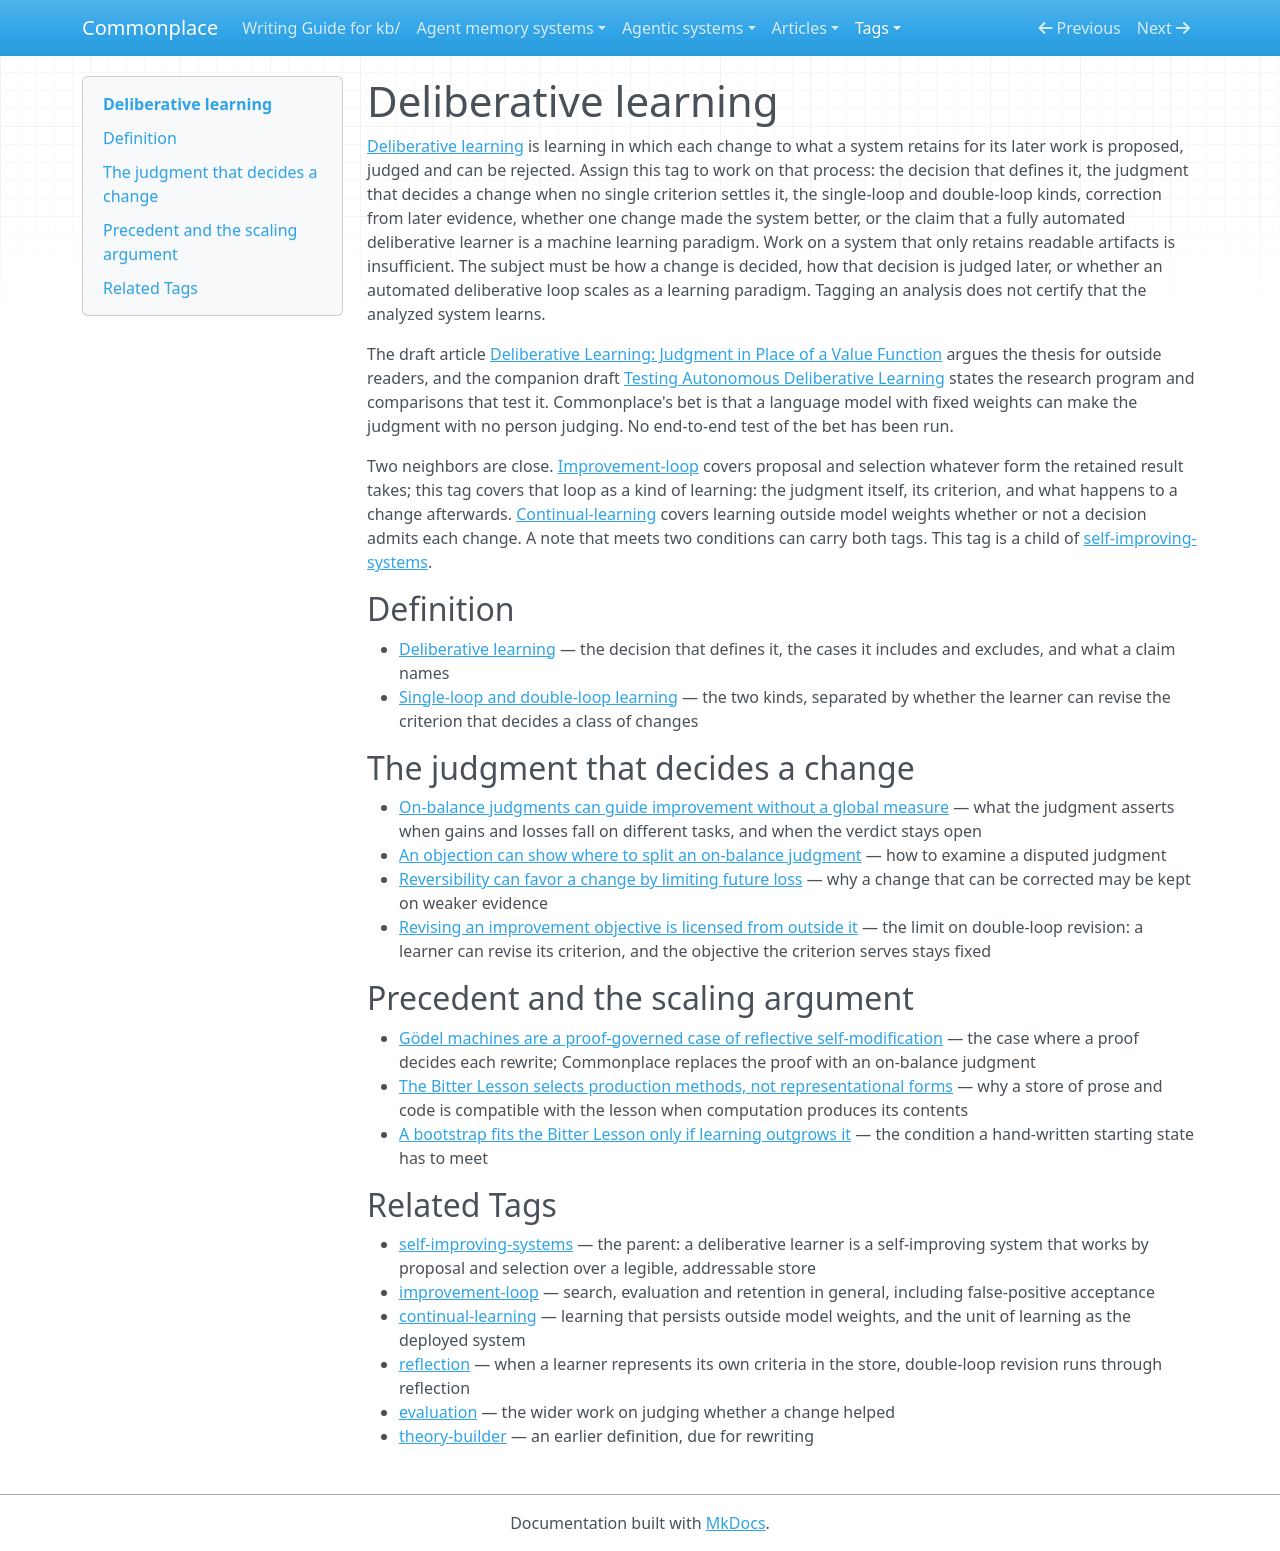

repository: zby/commonplace · page: tags/deliberative-learning-README/index.html · generator: mkdocs

---
description: "Curated head for the deliberative-learning tag — learning by proposed, judged, rejectable changes to what a system retains: the definition, its kinds, the judgment that decides a change, the proof-governed precedent, and the Bitter Lesson"
type: types/tag-readme.md
complete: true
---

# Deliberative learning

[Deliberative learning](../theory/definitions/deliberative-learning.md) is learning in which each change to what a system retains for its later work is proposed, judged and can be rejected. Assign this tag to work on that process: the decision that defines it, the judgment that decides a change when no single criterion settles it, the single-loop and double-loop kinds, correction from later evidence, whether one change made the system better, or the claim that a fully automated deliberative learner is a machine learning paradigm. Work on a system that only retains readable artifacts is insufficient. The subject must be how a change is decided, how that decision is judged later, or whether an automated deliberative loop scales as a learning paradigm. Tagging an analysis does not certify that the analyzed system learns.

The draft article [Deliberative Learning: Judgment in Place of a Value Function](../articles/deliberative-learning-judgment-in-place-of-a-value-function.md) argues the thesis for outside readers, and the companion draft [Testing Autonomous Deliberative Learning](../articles/testing-autonomous-deliberative-learning.md) states the research program and comparisons that test it. Commonplace's bet is that a language model with fixed weights can make the judgment with no person judging. No end-to-end test of the bet has been run.

Two neighbors are close. [Improvement-loop](./improvement-loop-README.md) covers proposal and selection whatever form the retained result takes; this tag covers that loop as a kind of learning: the judgment itself, its criterion, and what happens to a change afterwards. [Continual-learning](./continual-learning-README.md) covers learning outside model weights whether or not a decision admits each change. A note that meets two conditions can carry both tags. This tag is a child of [self-improving-systems](./self-improving-systems-README.md).

## Definition

- [Deliberative learning](../theory/definitions/deliberative-learning.md) — the decision that defines it, the cases it includes and excludes, and what a claim names
- [Single-loop and double-loop learning](../theory/definitions/single-loop-and-double-loop-learning.md) — the two kinds, separated by whether the learner can revise the criterion that decides a class of changes

## The judgment that decides a change

- [On-balance judgments can guide improvement without a global measure](../theory/on-balance-judgments-can-guide-improvement-without-a-global-measure.md) — what the judgment asserts when gains and losses fall on different tasks, and when the verdict stays open
- [An objection can show where to split an on-balance judgment](../theory/an-objection-can-show-where-to-split-an-on-balance-judgment.md) — how to examine a disputed judgment
- [Reversibility can favor a change by limiting future loss](../theory/reversibility-can-favor-a-change-by-limiting-future-loss.md) — why a change that can be corrected may be kept on weaker evidence
- [Revising an improvement objective is licensed from outside it](../theory/revising-an-improvement-objective-is-licensed-from-outside-it.md) — the limit on double-loop revision: a learner can revise its criterion, and the objective the criterion serves stays fixed

## Precedent and the scaling argument

- [Gödel machines are a proof-governed case of reflective self-modification](../theory/goedel-machines-are-a-proof-governed-case-of-self-modification.md) — the case where a proof decides each rewrite; Commonplace replaces the proof with an on-balance judgment
- [The Bitter Lesson selects production methods, not representational forms](../theory/the-bitter-lesson-selects-production-methods-not-representational.md) — why a store of prose and code is compatible with the lesson when computation produces its contents
- [A bootstrap fits the Bitter Lesson only if learning outgrows it](../theory/a-bootstrap-fits-the-bitter-lesson-only-if-learning-outgrows-it.md) — the condition a hand-written starting state has to meet

## Related Tags

- [self-improving-systems](./self-improving-systems-README.md) — the parent: a deliberative learner is a self-improving system that works by proposal and selection over a legible, addressable store
- [improvement-loop](./improvement-loop-README.md) — search, evaluation and retention in general, including false-positive acceptance
- [continual-learning](./continual-learning-README.md) — learning that persists outside model weights, and the unit of learning as the deployed system
- [reflection](./reflection-README.md) — when a learner represents its own criteria in the store, double-loop revision runs through reflection
- [evaluation](./evaluation-README.md) — the wider work on judging whether a change helped
- [theory-builder](./theory-builder-README.md) — an earlier definition, due for rewriting
